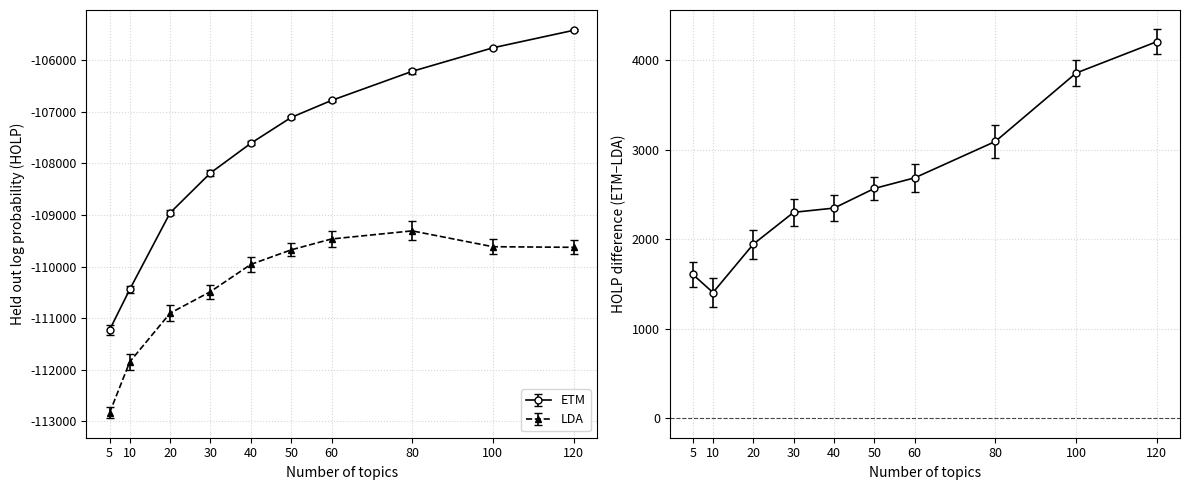

The matplotlib source for this figure:
"""
Topic Model Quantitative Evaluation Visualization

Creates CTM-style held-out log probability evaluation plots:
- Left: ETM vs LDA HOLD curves with error bars (10-fold CV)
- Right: Difference ΔHOLD = ETM - LDA with error bars

Reference: "A Correlated Topic Model of Science" paper Figure 4
"""

import numpy as np
import matplotlib.pyplot as plt
from typing import List, Dict, Tuple, Optional, Union
import logging
import os

logger = logging.getLogger(__name__)


class ModelEvaluationVisualizer:
    """
    Visualize topic model quantitative evaluation metrics.
    
    Compares ETM and LDA using held-out log probability across
    different numbers of topics (K), with 10-fold cross-validation.
    """
    
    def __init__(
        self,
        output_dir: Optional[str] = None,
        figsize: Tuple[int, int] = (12, 5),
        dpi: int = 150
    ):
        """
        Initialize model evaluation visualizer.
        
        Args:
            output_dir: Directory to save visualizations
            figsize: Default figure size
            dpi: Figure DPI
        """
        self.output_dir = output_dir
        self.figsize = figsize
        self.dpi = dpi
        
        if output_dir:
            os.makedirs(output_dir, exist_ok=True)
    
    def plot_holdout_comparison(
        self,
        k_values: List[int],
        etm_hold_means: List[float],
        etm_hold_stds: List[float],
        lda_hold_means: List[float],
        lda_hold_stds: List[float],
        filename: Optional[str] = None,
        title: str = None
    ) -> plt.Figure:
        """
        Create CTM-style held-out log probability comparison plot.
        
        Left panel: ETM vs LDA HOLD curves with error bars
        Right panel: Difference ΔHOLD = ETM - LDA with error bars
        
        Args:
            k_values: List of topic numbers (K)
            etm_hold_means: Mean HOLD for ETM at each K (10-fold CV)
            etm_hold_stds: Std of HOLD for ETM at each K
            lda_hold_means: Mean HOLD for LDA at each K
            lda_hold_stds: Std of HOLD for LDA at each K
            filename: Output filename
            title: Overall figure title
            
        Returns:
            Figure
        """
        # Convert to numpy arrays
        k_values = np.array(k_values)
        etm_means = np.array(etm_hold_means)
        etm_stds = np.array(etm_hold_stds)
        lda_means = np.array(lda_hold_means)
        lda_stds = np.array(lda_hold_stds)
        
        # Calculate difference
        diff_means = etm_means - lda_means
        # Error propagation for difference: sqrt(std1^2 + std2^2)
        diff_stds = np.sqrt(etm_stds**2 + lda_stds**2)
        
        # Create figure with two subplots
        fig, (ax1, ax2) = plt.subplots(1, 2, figsize=self.figsize, facecolor='white')
        
        # ===== Left Panel: HOLD comparison =====
        ax1.set_facecolor('white')
        
        # ETM curve (solid line with circles)
        ax1.errorbar(
            k_values, etm_means, yerr=etm_stds,
            fmt='o-', color='black', linewidth=1.2,
            markersize=5, capsize=3, capthick=1,
            label='ETM', markerfacecolor='white', markeredgecolor='black'
        )
        
        # LDA curve (dashed line with triangles)
        ax1.errorbar(
            k_values, lda_means, yerr=lda_stds,
            fmt='^--', color='black', linewidth=1.2,
            markersize=5, capsize=3, capthick=1,
            label='LDA', markerfacecolor='black', markeredgecolor='black'
        )
        
        ax1.set_xlabel('Number of topics', fontsize=10)
        ax1.set_ylabel('Held out log probability (HOLP)', fontsize=10)
        ax1.legend(loc='lower right', fontsize=9, frameon=True)
        ax1.tick_params(axis='both', labelsize=9)
        
        # Set x-axis ticks
        ax1.set_xticks(k_values[::2] if len(k_values) > 10 else k_values)
        
        # Grid
        ax1.grid(True, linestyle=':', alpha=0.5)
        
        # Spines
        for spine in ax1.spines.values():
            spine.set_linewidth(0.8)
        
        # ===== Right Panel: Difference =====
        ax2.set_facecolor('white')
        
        # Difference curve with error bars
        ax2.errorbar(
            k_values, diff_means, yerr=diff_stds,
            fmt='o-', color='black', linewidth=1.2,
            markersize=5, capsize=3, capthick=1,
            markerfacecolor='white', markeredgecolor='black'
        )
        
        # Horizontal line at y=0
        ax2.axhline(y=0, color='black', linestyle='--', linewidth=0.8, alpha=0.7)
        
        ax2.set_xlabel('Number of topics', fontsize=10)
        ax2.set_ylabel('HOLP difference (ETM−LDA)', fontsize=10)
        ax2.tick_params(axis='both', labelsize=9)
        
        # Set x-axis ticks
        ax2.set_xticks(k_values[::2] if len(k_values) > 10 else k_values)
        
        # Grid
        ax2.grid(True, linestyle=':', alpha=0.5)
        
        # Spines
        for spine in ax2.spines.values():
            spine.set_linewidth(0.8)
        
        # Overall title
        if title:
            fig.suptitle(title, fontsize=12, fontweight='bold', y=1.02)
        
        plt.tight_layout()
        
        return self._save_or_show(fig, filename)
    
    def simulate_evaluation_data(
        self,
        k_values: List[int] = None,
        n_folds: int = 10,
        seed: int = 42
    ) -> Dict[str, np.ndarray]:
        """
        Simulate realistic ETM vs LDA evaluation data.
        
        Simulates the expected pattern:
        - Small K: Both models similar
        - Medium K: ETM advantage grows, LDA overfitting
        - Large K: ETM stable, LDA declines
        
        Args:
            k_values: List of K values to evaluate
            n_folds: Number of CV folds
            seed: Random seed
            
        Returns:
            Dict with k_values, etm_means, etm_stds, lda_means, lda_stds
        """
        np.random.seed(seed)
        
        if k_values is None:
            k_values = [5, 10, 20, 30, 40, 50, 60, 80, 100, 120]
        
        k_values = np.array(k_values)
        n_k = len(k_values)
        
        # Simulate ETM performance
        # ETM: improves with K, then plateaus
        etm_base = -115000 + 2000 * np.log(k_values + 1)
        etm_folds = np.zeros((n_k, n_folds))
        for i in range(n_k):
            # Variance decreases with more topics (more stable)
            noise_std = 300 / np.sqrt(k_values[i] / 10)
            etm_folds[i] = etm_base[i] + np.random.randn(n_folds) * noise_std
        
        etm_means = etm_folds.mean(axis=1)
        etm_stds = etm_folds.std(axis=1) / np.sqrt(n_folds)  # Standard error
        
        # Simulate LDA performance
        # LDA: improves initially, then overfits and declines
        lda_base = -115500 + 1500 * np.log(k_values + 1)
        # Add overfitting penalty for large K
        overfit_penalty = np.maximum(0, (k_values - 40) * 15)
        lda_base = lda_base - overfit_penalty
        
        lda_folds = np.zeros((n_k, n_folds))
        for i in range(n_k):
            # Higher variance for LDA, especially at large K
            noise_std = 400 + k_values[i] * 2
            lda_folds[i] = lda_base[i] + np.random.randn(n_folds) * noise_std
        
        lda_means = lda_folds.mean(axis=1)
        lda_stds = lda_folds.std(axis=1) / np.sqrt(n_folds)
        
        return {
            'k_values': k_values,
            'etm_means': etm_means,
            'etm_stds': etm_stds,
            'lda_means': lda_means,
            'lda_stds': lda_stds
        }
    
    def plot_predictive_perplexity(
        self,
        observed_pcts: List[int],
        etm_pp_means: List[float],
        etm_pp_stds: List[float],
        lda_pp_means: List[float],
        lda_pp_stds: List[float],
        filename: Optional[str] = None,
        title: str = None
    ) -> plt.Figure:
        """
        Create CTM-style predictive perplexity comparison plot.
        
        Evaluates document completion ability: given partial document,
        predict the held-out words.
        
        Left panel: ETM vs LDA PP curves with error bars
        Right panel: Difference ΔPP = ETM - LDA with error bars
        
        Args:
            observed_pcts: List of observed word percentages (e.g., [10, 20, ..., 90])
            etm_pp_means: Mean PP for ETM at each percentage (10-fold CV)
            etm_pp_stds: Std of PP for ETM
            lda_pp_means: Mean PP for LDA
            lda_pp_stds: Std of PP for LDA
            filename: Output filename
            title: Overall figure title
            
        Returns:
            Figure
        """
        # Convert to numpy arrays
        pcts = np.array(observed_pcts)
        etm_means = np.array(etm_pp_means)
        etm_stds = np.array(etm_pp_stds)
        lda_means = np.array(lda_pp_means)
        lda_stds = np.array(lda_pp_stds)
        
        # Calculate difference (ETM - LDA, negative is better for ETM)
        diff_means = etm_means - lda_means
        diff_stds = np.sqrt(etm_stds**2 + lda_stds**2)
        
        # Create figure with two subplots
        fig, (ax1, ax2) = plt.subplots(1, 2, figsize=self.figsize, facecolor='white')
        
        # ===== Left Panel: PP comparison =====
        ax1.set_facecolor('white')
        
        # ETM curve (solid line with circles)
        ax1.errorbar(
            pcts, etm_means, yerr=etm_stds,
            fmt='o-', color='black', linewidth=1.2,
            markersize=5, capsize=3, capthick=1,
            label='ETM', markerfacecolor='white', markeredgecolor='black'
        )
        
        # LDA curve (dashed line with triangles)
        ax1.errorbar(
            pcts, lda_means, yerr=lda_stds,
            fmt='^--', color='black', linewidth=1.2,
            markersize=5, capsize=3, capthick=1,
            label='LDA', markerfacecolor='black', markeredgecolor='black'
        )
        
        ax1.set_xlabel('% of observed words', fontsize=10)
        ax1.set_ylabel('Predictive perplexity (PP)', fontsize=10)
        ax1.legend(loc='upper right', fontsize=9, frameon=True)
        ax1.tick_params(axis='both', labelsize=9)
        
        # Set x-axis ticks
        ax1.set_xticks(pcts)
        
        # Grid
        ax1.grid(True, linestyle=':', alpha=0.5)
        
        # Spines
        for spine in ax1.spines.values():
            spine.set_linewidth(0.8)
        
        # ===== Right Panel: Difference =====
        ax2.set_facecolor('white')
        
        # Difference curve with error bars
        ax2.errorbar(
            pcts, diff_means, yerr=diff_stds,
            fmt='o-', color='black', linewidth=1.2,
            markersize=5, capsize=3, capthick=1,
            markerfacecolor='white', markeredgecolor='black'
        )
        
        # Horizontal line at y=0
        ax2.axhline(y=0, color='black', linestyle='--', linewidth=0.8, alpha=0.7)
        
        ax2.set_xlabel('% of observed words', fontsize=10)
        ax2.set_ylabel('PP difference (ETM−LDA)', fontsize=10)
        ax2.tick_params(axis='both', labelsize=9)
        
        # Set x-axis ticks
        ax2.set_xticks(pcts)
        
        # Grid
        ax2.grid(True, linestyle=':', alpha=0.5)
        
        # Spines
        for spine in ax2.spines.values():
            spine.set_linewidth(0.8)
        
        # Overall title
        if title:
            fig.suptitle(title, fontsize=12, fontweight='bold', y=1.02)
        
        plt.tight_layout()
        
        return self._save_or_show(fig, filename)
    
    def simulate_perplexity_data(
        self,
        observed_pcts: List[int] = None,
        n_folds: int = 10,
        seed: int = 42
    ) -> Dict[str, np.ndarray]:
        """
        Simulate realistic ETM vs LDA predictive perplexity data.
        
        Simulates the expected pattern:
        - Low observed %: Both high PP, ETM slightly better
        - Medium observed %: ETM advantage grows
        - High observed %: Both converge, ETM still better
        
        Args:
            observed_pcts: List of observed word percentages
            n_folds: Number of CV folds
            seed: Random seed
            
        Returns:
            Dict with observed_pcts, etm_means, etm_stds, lda_means, lda_stds
        """
        np.random.seed(seed)
        
        if observed_pcts is None:
            observed_pcts = [10, 20, 30, 40, 50, 60, 70, 80, 90]
        
        pcts = np.array(observed_pcts)
        n_pcts = len(pcts)
        
        # Simulate ETM performance
        # PP decreases (improves) as more words are observed
        etm_base = 2500 - 8 * pcts - 0.05 * pcts**2
        etm_folds = np.zeros((n_pcts, n_folds))
        for i in range(n_pcts):
            noise_std = 50 + (100 - pcts[i]) * 0.5
            etm_folds[i] = etm_base[i] + np.random.randn(n_folds) * noise_std
        
        etm_means = etm_folds.mean(axis=1)
        etm_stds = etm_folds.std(axis=1) / np.sqrt(n_folds)
        
        # Simulate LDA performance
        # LDA: higher PP (worse), especially at low observed %
        lda_base = 2600 - 6 * pcts - 0.03 * pcts**2
        lda_folds = np.zeros((n_pcts, n_folds))
        for i in range(n_pcts):
            noise_std = 60 + (100 - pcts[i]) * 0.8
            lda_folds[i] = lda_base[i] + np.random.randn(n_folds) * noise_std
        
        lda_means = lda_folds.mean(axis=1)
        lda_stds = lda_folds.std(axis=1) / np.sqrt(n_folds)
        
        return {
            'observed_pcts': pcts,
            'etm_means': etm_means,
            'etm_stds': etm_stds,
            'lda_means': lda_means,
            'lda_stds': lda_stds
        }
    
    def _save_or_show(self, fig, filename: Optional[str] = None):
        """Save figure or show it."""
        if filename and self.output_dir:
            filepath = os.path.join(self.output_dir, filename)
            fig.savefig(filepath, dpi=self.dpi, bbox_inches='tight', 
                       facecolor='white', edgecolor='none')
            logger.info(f"Figure saved to {filepath}")
            plt.close(fig)
            return filepath
        else:
            plt.show()
            return None


def plot_holdout_comparison(
    k_values: List[int],
    etm_hold_means: List[float],
    etm_hold_stds: List[float],
    lda_hold_means: List[float],
    lda_hold_stds: List[float],
    output_dir: Optional[str] = None,
    filename: Optional[str] = None
) -> plt.Figure:
    """
    Convenience function to create held-out log probability comparison plot.
    
    Args:
        k_values: List of topic numbers
        etm_hold_means: ETM HOLD means
        etm_hold_stds: ETM HOLD standard errors
        lda_hold_means: LDA HOLD means
        lda_hold_stds: LDA HOLD standard errors
        output_dir: Output directory
        filename: Output filename
        
    Returns:
        Figure
    """
    visualizer = ModelEvaluationVisualizer(output_dir=output_dir)
    
    return visualizer.plot_holdout_comparison(
        k_values=k_values,
        etm_hold_means=etm_hold_means,
        etm_hold_stds=etm_hold_stds,
        lda_hold_means=lda_hold_means,
        lda_hold_stds=lda_hold_stds,
        filename=filename
    )


if __name__ == '__main__':
    # Example usage with simulated data
    output_dir = './test_output'
    os.makedirs(output_dir, exist_ok=True)
    
    visualizer = ModelEvaluationVisualizer(output_dir=output_dir)
    
    # Simulate evaluation data
    data = visualizer.simulate_evaluation_data()
    
    # Create plot
    visualizer.plot_holdout_comparison(
        k_values=data['k_values'],
        etm_hold_means=data['etm_means'],
        etm_hold_stds=data['etm_stds'],
        lda_hold_means=data['lda_means'],
        lda_hold_stds=data['lda_stds'],
        filename='holdout_comparison.png'
    )
    
    print("Held-out log probability comparison plot saved!")
